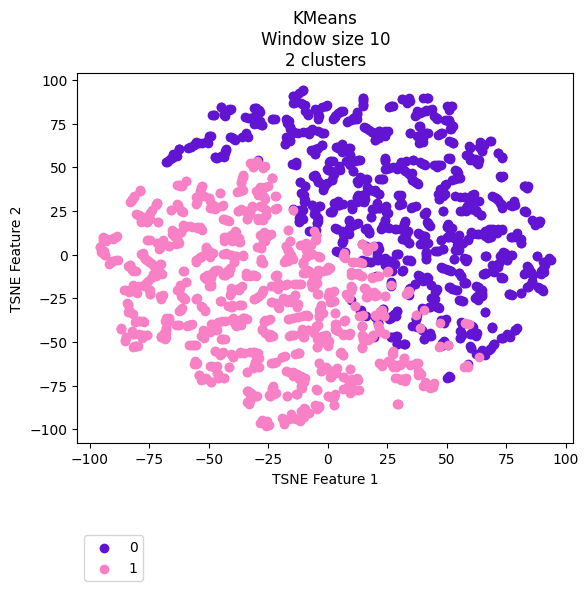

Source data for this figure (header and first rows):
vehicle, ride, cluster, TSNE_f1, TSNE_f2
Vehicle_1, events_4595074, 1, 2.68, -81.19
Vehicle_1, events_4596154, 1, 0.05221, -80.98
Vehicle_1, events_4613800, 1, 3.115, -80.05
Vehicle_1, events_4615977, 1, -4.534, -77.36
Vehicle_1, events_4617067, 1, -8.976, -90.87
Vehicle_1, events_4635057, 1, -25.09, -97.69
Vehicle_1, events_4635736, 1, 8.844, -77.22
Vehicle_1, events_4636811, 1, -10.61, -89.63
Vehicle_1, events_4637203, 1, -9.561, -70.85
Vehicle_1, events_4637536, 1, 9.226, -78.5
Vehicle_1, events_4653595, 1, -8.054, -90.87
Vehicle_1, events_4654690, 1, 0.768, -70.14
Vehicle_1, events_4656079, 1, -3.552, -87.03
Vehicle_1, events_4656440, 1, -43.83, 28.21
Vehicle_1, events_4673501, 1, -10.58, -71.86
Vehicle_1, events_4674841, 1, -18.5, -96.13
Vehicle_1, events_4675138, 1, 2.386, -82.23
Vehicle_1, events_4695799, 1, -0.8831, -65.44
Vehicle_1, events_4697405, 1, 3.585, -67.55
Vehicle_1, events_4697940, 1, -11.64, -95.37
Vehicle_1, events_4698272, 1, -19.01, -94.29
Vehicle_1, events_4718376, 1, -14.88, -93.69
Vehicle_1, events_4722712, 1, 8.667, -71.81
Vehicle_1, events_4744452, 1, 1.262, -69.75
Vehicle_1, events_4765946, 1, 9.259, -77.09
Vehicle_1, events_4768346, 1, 22.1, -44.17
Vehicle_1, events_4769562, 1, 7.68, -76.61
Vehicle_1, events_4770262, 0, 9.895, -74.01
Vehicle_1, events_4792086, 1, 1.8, -67.96
Vehicle_1, events_4793264, 1, -4.67, -88.19
Vehicle_1, events_4793684, 1, -25.79, -98.33
Vehicle_1, events_4810071, 1, 9.688, -73.43
Vehicle_1, events_4811705, 1, 2.357, -67.06
Vehicle_1, events_4813043, 1, 13.05, -77.52
Vehicle_1, events_4853176, 1, -24.62, -97.67
Vehicle_1, events_4856335, 0, 1.946, 42.91
Vehicle_1, events_4857010, 1, 1.366, -69.86
Vehicle_1, events_4858154, 1, -9.423, -90.49
Vehicle_1, events_4858835, 1, -5.167, -86
Vehicle_1, events_4878783, 1, 0.4738, -65.86
Vehicle_1, events_4883779, 1, -10.47, -72.17
Vehicle_1, events_4885327, 1, -37.3, -20.53
Vehicle_1, events_4885992, 0, 1.701, 42.9
Vehicle_1, events_4886235, 1, 12.9, -77.55
Vehicle_1, events_4886994, 0, 36.86, 27.79
Vehicle_1, events_4913081, 1, 2.475, -81.33
Vehicle_1, events_4914311, 1, -11.29, -70.82
Vehicle_1, events_4914734, 1, -12.59, -70.09
Vehicle_1, events_4915035, 1, -41, -22.83
Vehicle_1, events_4939965, 1, -1.409, -65.77
Vehicle_1, events_4941555, 1, -3.913, -86.82
Vehicle_1, events_4941998, 1, -18.52, -97.2
Vehicle_1, events_4942202, 1, -13.51, -94.02
Vehicle_1, events_4942422, 1, -27.11, -95.38
Vehicle_1, events_4964829, 1, 0.2018, -81.01
Vehicle_1, events_4967282, 1, -32.66, -55.93
Vehicle_1, events_4967949, 1, -23.33, -46.67
Vehicle_1, events_4989537, 1, 2.684, -85.93
Vehicle_1, events_4991921, 1, 2.463, -66.82
Vehicle_1, events_4993778, 1, -27.49, -21.74
... 2,111 more rows
